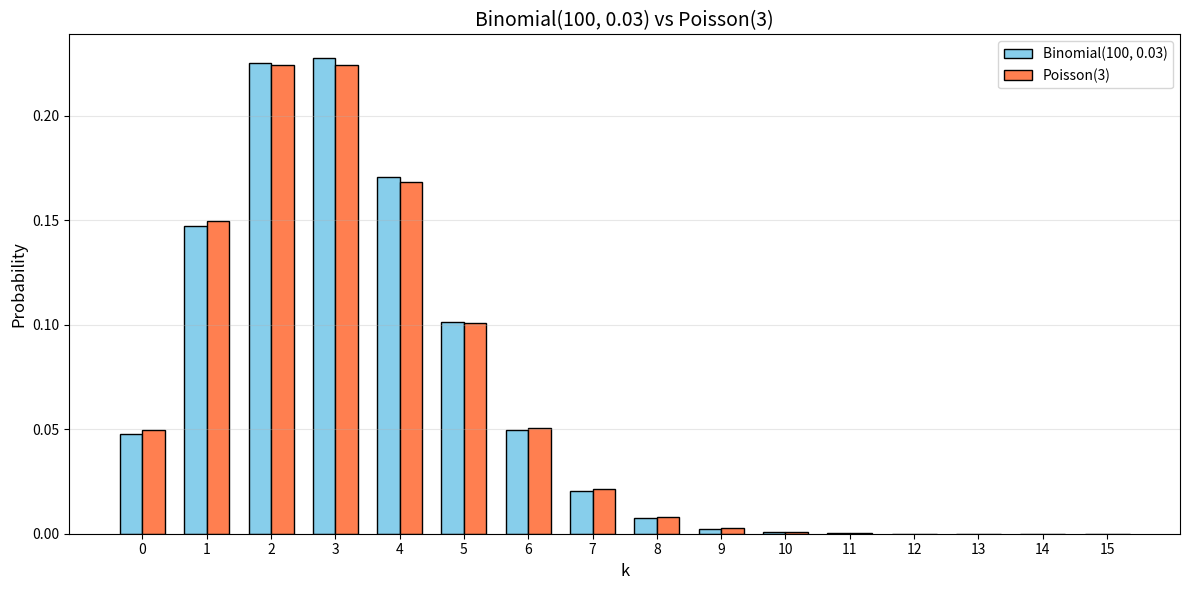

Generate this figure with matplotlib:
# Chapter 4 - Poisson Distribution
# Example 6: Poisson Approximation to Binomial  B(100, 0.03) ≈ Poisson(3)

import numpy as np
import matplotlib.pyplot as plt
from scipy.stats import binom, poisson
import pandas as pd

# Parameters
n   = 100
p   = 0.03
lam = n * p   # lambda = 3

# Range of values
k = np.arange(0, 16)

# Binomial probabilities
binomial_probs = binom.pmf(k, n, p)

# Poisson probabilities
poisson_probs = poisson.pmf(k, lam)

# Plot comparison
x     = np.arange(len(k))
width = 0.35

fig, ax = plt.subplots(figsize=(12, 6))
ax.bar(x - width/2, binomial_probs, width,
       label='Binomial(100, 0.03)', color='skyblue', edgecolor='black')
ax.bar(x + width/2, poisson_probs, width,
       label='Poisson(3)', color='coral', edgecolor='black')

ax.set_xlabel('k', fontsize=12)
ax.set_ylabel('Probability', fontsize=12)
ax.set_title('Binomial(100, 0.03) vs Poisson(3)', fontsize=14)
ax.set_xticks(x)
ax.set_xticklabels(k)
ax.legend()
ax.grid(axis='y', alpha=0.3)
plt.tight_layout()
plt.show()

# Maximum absolute difference
max_diff = np.max(np.abs(binomial_probs - poisson_probs))
print(f"Maximum difference: {max_diff:.6f}")

# Comparison table
comparison = pd.DataFrame({
    'k':          k,
    'Binomial':   binomial_probs,
    'Poisson':    poisson_probs,
    'Difference': np.abs(binomial_probs - poisson_probs)
})
print(comparison.head(10).to_string(index=False))
